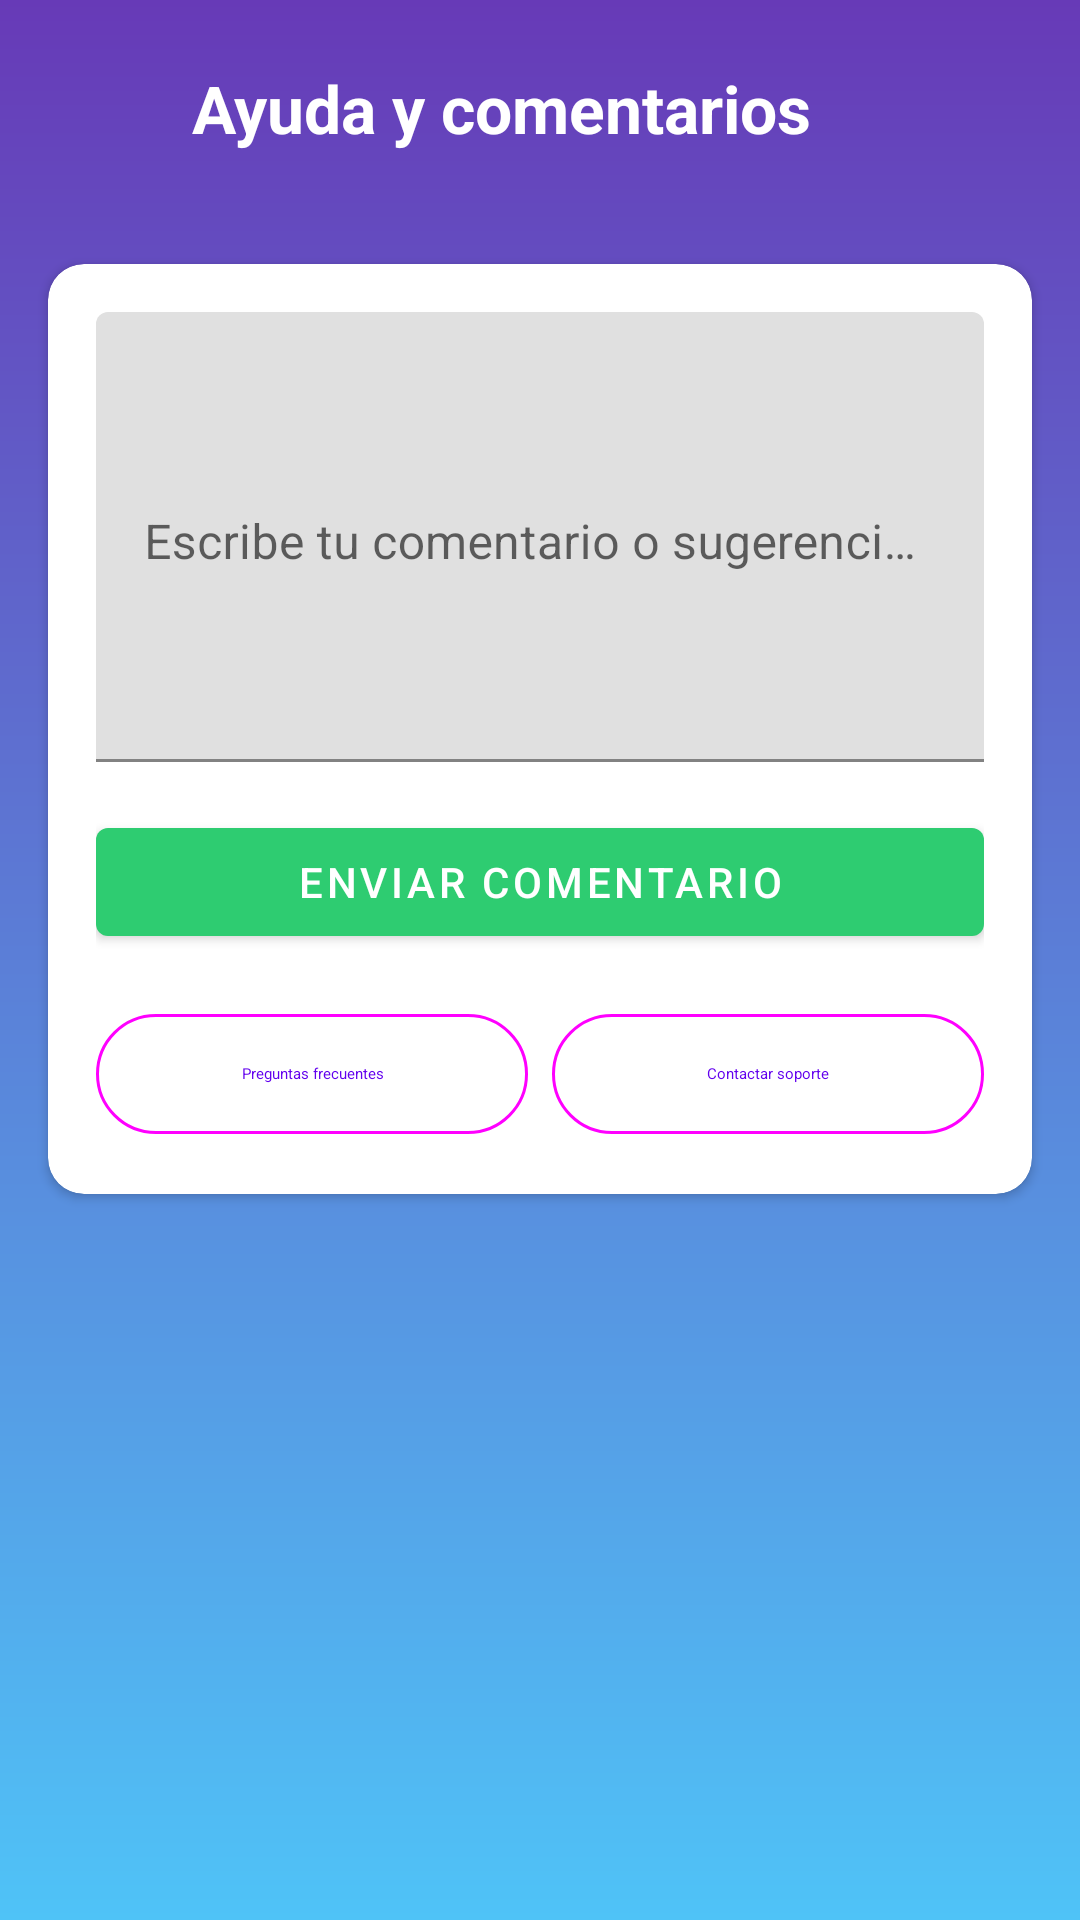

The Android layout XML behind this screen, and the referenced resources:
<!-- AndroidManifest.xml: application theme Theme.Epic_pop -->
<!-- res/layout/activity_feedback.xml -->
<?xml version="1.0" encoding="utf-8"?>
<androidx.constraintlayout.widget.ConstraintLayout xmlns:android="http://schemas.android.com/apk/res/android"
    xmlns:app="http://schemas.android.com/apk/res-auto"
    android:id="@+id/root_feedback"
    android:layout_width="match_parent"
    android:layout_height="match_parent"
    android:background="@drawable/bg_settings_gradient">

    <LinearLayout
        android:id="@+id/top_bar"
        android:layout_width="0dp"
        android:layout_height="wrap_content"
        android:orientation="horizontal"
        android:padding="16dp"
        android:gravity="center_vertical"
        app:layout_constraintTop_toTopOf="parent"
        app:layout_constraintStart_toStartOf="parent"
        app:layout_constraintEnd_toEndOf="parent">

        <ImageButton
            android:id="@+id/btn_back"
            android:layout_width="40dp"
            android:layout_height="40dp"
            android:background="?attr/selectableItemBackgroundBorderless"
            android:src="@drawable/ic_arrow_back"
            app:tint="@android:color/white"
            android:contentDescription="@string/cd_back" />

        <TextView
            android:layout_width="wrap_content"
            android:layout_height="wrap_content"
            android:text="@string/feedback_title"
            android:textColor="@android:color/white"
            android:textStyle="bold"
            android:textSize="22sp"
            android:layout_marginStart="8dp" />
    </LinearLayout>

    <androidx.cardview.widget.CardView
        android:layout_width="0dp"
        android:layout_height="wrap_content"
        android:layout_margin="16dp"
        android:elevation="4dp"
        app:cardCornerRadius="12dp"
        app:layout_constraintTop_toBottomOf="@id/top_bar"
        app:layout_constraintStart_toStartOf="parent"
        app:layout_constraintEnd_toEndOf="parent">

        <LinearLayout
            android:layout_width="match_parent"
            android:layout_height="wrap_content"
            android:orientation="vertical"
            android:padding="16dp">

            <com.google.android.material.textfield.TextInputLayout
                android:id="@+id/til_feedback"
                android:layout_width="match_parent"
                android:layout_height="wrap_content"
                android:layout_marginBottom="16dp">

                <com.google.android.material.textfield.TextInputEditText
                    android:id="@+id/et_feedback"
                    android:layout_width="match_parent"
                    android:layout_height="150dp"
                    android:hint="@string/feedback_hint"
                    android:gravity="top|start"
                    android:inputType="textMultiLine" />
            </com.google.android.material.textfield.TextInputLayout>

            <com.google.android.material.button.MaterialButton
                android:id="@+id/btn_send_feedback"
                android:layout_width="match_parent"
                android:layout_height="wrap_content"
                android:text="@string/feedback_send"
                app:backgroundTint="#2ECC71"
                android:textColor="@android:color/white" />

            <LinearLayout
                android:layout_width="match_parent"
                android:layout_height="wrap_content"
                android:orientation="horizontal"
                android:layout_marginTop="16dp">

                <com.google.android.material.button.MaterialButton
                    android:id="@+id/btn_faq"
                    style="@style/Widget.Material3.Button.OutlinedButton"
                    android:layout_width="0dp"
                    android:layout_height="wrap_content"
                    android:layout_weight="1"
                    android:text="@string/feedback_faq"
                    android:layout_marginEnd="8dp" />

                <com.google.android.material.button.MaterialButton
                    android:id="@+id/btn_contact_support"
                    style="@style/Widget.Material3.Button.OutlinedButton"
                    android:layout_width="0dp"
                    android:layout_height="wrap_content"
                    android:layout_weight="1"
                    android:text="@string/feedback_contact" />
            </LinearLayout>
        </LinearLayout>
    </androidx.cardview.widget.CardView>

</androidx.constraintlayout.widget.ConstraintLayout>
<!-- resources referenced by this layout -->
<resources>
  <!-- drawable bg_settings_gradient (drawable) -->
  <?xml version="1.0" encoding="utf-8"?>
  <shape xmlns:android="http://schemas.android.com/apk/res/android" android:shape="rectangle">
      <gradient
          android:startColor="#673AB7"
          android:endColor="#4FC3F7"
          android:angle="270"/>
  </shape>
  <string name="cd_back">Volver</string>
  <string name="feedback_contact">Contactar soporte</string>
  <string name="feedback_faq">Preguntas frecuentes</string>
  <string name="feedback_hint">Escribe tu comentario o sugerencia aquí...</string>
  <string name="feedback_send">Enviar comentario</string>
  <string name="feedback_title">Ayuda y comentarios</string>
  <style name="Theme.Epic_pop" parent="Theme.MaterialComponents.DayNight.DarkActionBar">
          
          <item name="colorPrimary">@color/primary</item>
          <item name="colorPrimaryVariant">@color/primary_variant</item>
          <item name="colorOnPrimary">@color/on_primary</item>
          
          <item name="colorSecondary">@color/secondary</item>
          <item name="colorSecondaryVariant">@color/secondary_variant</item>
          <item name="colorOnSecondary">@color/on_secondary</item>
          
          <item name="android:statusBarColor">@color/primary_variant</item>
      </style>
  <color name="primary">#6200EE</color>
  <color name="primary_variant">#3700B3</color>
  <color name="on_primary">#FFFFFF</color>
  <color name="secondary">#03DAC6</color>
  <color name="secondary_variant">#018786</color>
  <color name="on_secondary">#000000</color>
</resources>
